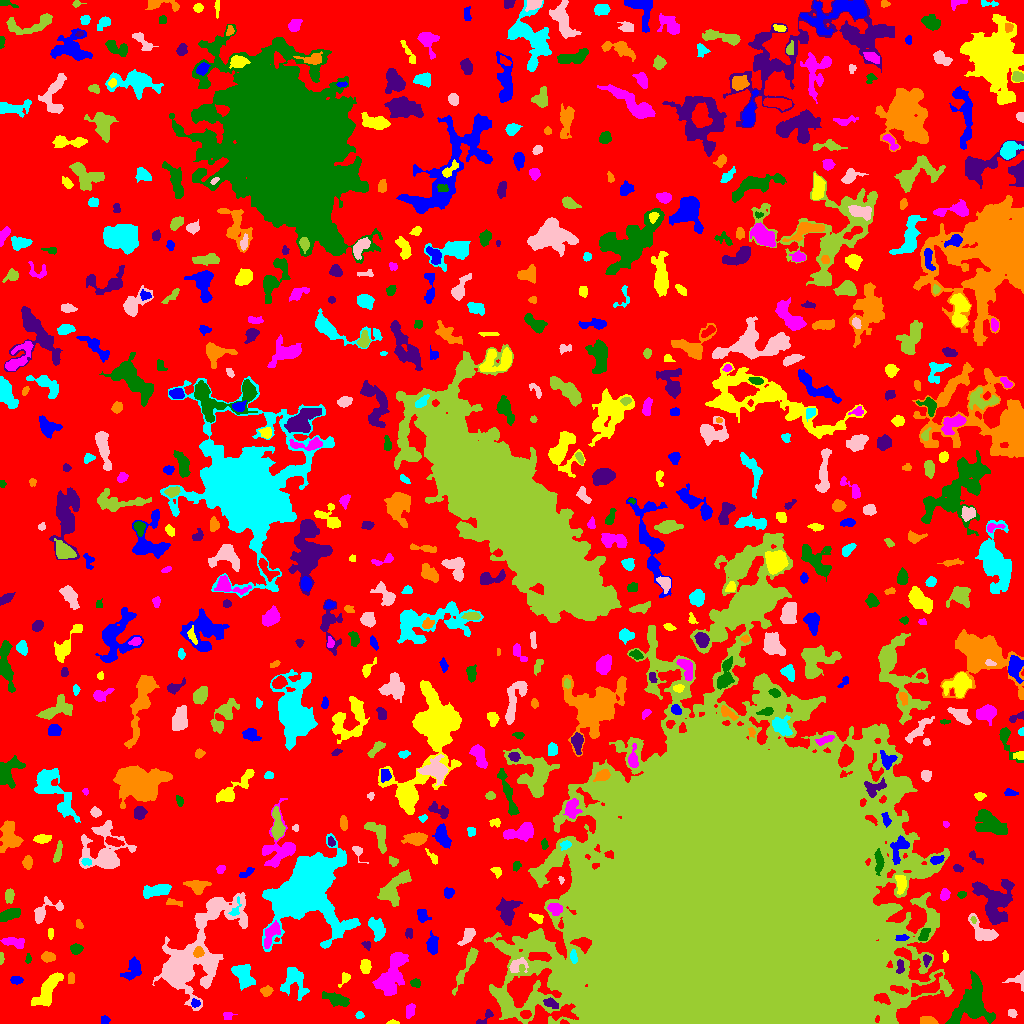

Values plotted in this chart, from the file beside it:
ID, X, Y, A, B, theta, total_flux, mu_max, mu_median, mu_mean, R_fwhm, R_e, R10, R90, x_start, x_end, y_start, y_end, area, greylevel
0, 510.6, 535.5, 303.6, 277.5, 0.4912, 1044932, 15.0, 1.0, 1.508, 11.95, 211.5, 77.88, 350.5, 0, 1023, 0, 1023, 693108, 1.508
1, 104.8, 3.534, 2.151, 1.972, -0.03793, 133.0, 4.0, 2.0, 1.873, 3.742, 2.646, 0.9772, 4.107, 101, 110, 0, 8, 71, 5.873
2, 393.5, 0.8625, 2.933, 0.9175, -0.01531, 80.0, 4.0, 2.0, 1.739, 2.821, 1.871, 0.5642, 3.09, 386, 399, 0, 4, 46, 6.739
3, 227.5, 7.75, 2.291, 1.561, 0.0, 64.0, 2.0, 1.0, 0.8533, 3.909, 2.185, 0.9772, 3.613, 223, 237, 4, 11, 75, 4.853
4, 971.3, 19.44, 11.76, 8.295, 0.9676, 3070, 13.0, 3.0, 3.016, 4.853, 8.813, 3.141, 14.44, 945, 995, 0, 53, 1018, 8.016
5, 485.4, 6.328, 6.065, 1.986, 0.7418, 247.0, 5.0, 2.0, 2.225, 3.7, 3.241, 1.128, 5.202, 476, 493, 0, 14, 111, 5.225
6, 927.9, 2.151, 4.001, 1.826, -0.09467, 537.0, 11.0, 4.0, 4.228, 3.827, 3.192, 1.262, 5.109, 920, 938, 0, 7, 127, 8.228
7, 359.1, 8.427, 1.759, 1.571, 0.4618, 75.0, 5.0, 1.0, 1.293, 1.596, 2.034, 0.5642, 3.385, 355, 364, 5, 12, 58, 5.293
8, 1012, 10.3, 2.327, 1.93, -0.5525, 214.0, 5.0, 3.0, 3.057, 3.827, 2.764, 1.128, 4.184, 1008, 1017, 6, 14, 70, 6.057
9, 505.9, 19.35, 6.444, 2.613, -1.124, 1245, 10.0, 4.0, 4.594, 6.155, 4.983, 2.034, 7.899, 493, 514, 8, 33, 271, 10.59
10, 525.5, 8.978, 2.575, 1.763, -0.1265, 184.0, 5.0, 2.0, 2.091, 3.09, 2.706, 0.9772, 4.26, 520, 531, 5, 13, 88, 12.09
11, 195.1, 20.1, 2.189, 1.763, -0.04689, 106.0, 3.0, 1.0, 1.514, 3.09, 2.326, 0.9772, 3.868, 191, 200, 16, 25, 70, 7.514
12, 47.84, 32.8, 11.11, 3.311, 1.026, 1271, 6.0, 3.0, 2.568, 9.15, 6.699, 2.646, 10.17, 31, 63, 17, 51, 495, 6.568
13, 410.2, 12.95, 3.588, 1.913, 1.298, 151.0, 3.0, 1.0, 1.238, 4.184, 3.338, 1.262, 4.918, 406, 415, 5, 20, 122, 5.238
14, 338.9, 23.1, 5.266, 2.395, -0.3214, 615.0, 8.0, 2.0, 2.295, 5.078, 4.26, 1.596, 6.699, 322, 349, 17, 32, 268, 6.295
15, 550.6, 19.86, 3.953, 2.094, -0.4038, 289.0, 5.0, 2.0, 2.331, 3.989, 3.523, 1.262, 5.412, 543, 558, 15, 26, 124, 10.33
16, 266.5, 32.23, 2.628, 1.942, 0.2737, 149.0, 4.0, 1.0, 1.393, 3.742, 2.821, 0.9772, 4.583, 260, 273, 27, 38, 107, 6.393
17, 242.7, 48.64, 6.215, 3.969, -1.028, 1432, 9.0, 4.0, 3.829, 6.933, 5.944, 2.326, 9.322, 231, 255, 33, 59, 374, 6.829
18, 1020, 43.91, 3.596, 3.412, -1.385, 270.0, 7.0, 1.0, 1.8, 2.877, 2.877, 0.9772, 4.918, 1002, 1023, 32, 53, 150, 5.8
19, 733.8, 108.9, 72.29, 62.63, 1.302, 3712439, 210.0, 24.0, 35.8, 45.16, 76.54, 27.76, 133.6, 484, 953, 0, 490, 103698, 37.8
20, 925.8, 35.66, 9.318, 3.585, 0.356, 1325, 8.0, 4.0, 3.886, 7.674, 5.917, 2.326, 9.115, 911, 942, 27, 51, 341, 9.886
21, 16.16, 43.48, 2.864, 1.969, -0.01977, 328.0, 6.0, 4.0, 3.489, 4.583, 3.09, 1.262, 4.72, 10, 23, 39, 47, 94, 6.489
22, 344.6, 46.68, 3.016, 1.642, 1.093, 76.0, 4.0, 1.0, 0.8, 2.394, 2.111, 0.5642, 3.613, 338, 350, 36, 51, 95, 5.8
23, 388.6, 43.61, 9.246, 5.023, 1.048, 3248, 17.0, 4.0, 4.848, 5.809, 6.794, 2.459, 12.05, 372, 408, 28, 71, 670, 7.848
24, 415.7, 40.32, 2.388, 1.846, -0.2867, 179.0, 6.0, 2.0, 2.157, 3.141, 2.646, 0.9772, 4.297, 410, 420, 36, 45, 83, 6.157
25, 900.2, 57.27, 3.548, 1.677, 1.554, 188.0, 5.0, 2.0, 1.958, 3.241, 2.877, 0.9772, 4.549, 896, 904, 50, 64, 96, 11.96
26, 71.0, 45.31, 3.167, 1.353, 1.512, 85.0, 3.0, 1.0, 1.104, 2.764, 2.523, 0.9772, 3.989, 68, 74, 40, 51, 77, 6.104
27, 294, 41.37, 8.231, 5.956, -1.194, 1005, 6.0, 2.0, 2.219, 7.506, 6.723, 2.706, 10.39, 280, 309, 23, 56, 453, 6.219
28, 515.8, 57.35, 4.596, 3.138, 0.487, 313.0, 6.0, 1.0, 1.739, 3.523, 3.432, 1.262, 6.155, 509, 528, 51, 66, 180, 9.739
29, 466.3, 56.71, 13.18, 2.057, 1.107, 841.0, 6.0, 2.0, 2.62, 7.024, 5.614, 2.185, 8.722, 452, 478, 28, 76, 321, 5.62
30, 91.39, 44.43, 5.666, 3.37, -0.2621, 1481, 13.0, 4.0, 4.628, 5.015, 5.109, 2.034, 8.425, 81, 105, 35, 54, 320, 7.628
31, 132.5, 53.46, 6.123, 3.72, 0.9672, 800.0, 10.0, 3.0, 2.941, 3.568, 5.171, 1.871, 8.038, 120, 141, 43, 67, 272, 5.941
32, 365.5, 57.56, 3.375, 2.413, 1.531, 383.0, 6.0, 3.0, 2.716, 4.787, 3.656, 1.493, 5.642, 360, 371, 50, 64, 141, 6.716
33, 397, 64.65, 2.488, 2.297, 0.2274, 428.0, 10.0, 4.0, 3.754, 3.7, 3.09, 1.128, 4.82, 392, 403, 59, 70, 114, 11.75
34, 27.81, 64.88, 2.354, 1.128, 1.503, 58.0, 3.0, 1.0, 1.094, 2.257, 2.034, 0.5642, 3.29, 25, 31, 60, 70, 53, 5.094
35, 926.9, 63.6, 2.805, 1.758, 1.399, 121.0, 5.0, 2.0, 1.532, 2.034, 2.646, 0.9772, 4.029, 923, 931, 56, 69, 79, 8.532
36, 48.39, 66.22, 3.19, 2.083, 0.002349, 337.0, 6.0, 2.0, 2.573, 4.549, 3.338, 1.382, 5.109, 41, 55, 61, 72, 131, 6.573
37, 573.3, 66.85, 3.32, 1.537, -1.459, 213.0, 4.0, 3.0, 2.393, 4.26, 2.877, 1.262, 4.442, 570, 577, 60, 74, 89, 14.39
38, 186.6, 60.89, 24.98, 10.33, 0.8827, 30795, 94.0, 4.0, 10.18, 7.356, 9.39, 3.338, 24.33, 152, 247, 13, 131, 3026, 12.18
39, 0.9675, 65.22, 2.652, 0.9622, -1.571, 123.0, 7.0, 2.0, 2.46, 2.111, 1.954, 0.5642, 3.09, 0, 4, 59, 71, 50, 6.46
40, 308.1, 73.72, 3.039, 1.823, 1.243, 176.0, 4.0, 2.0, 1.615, 4.297, 2.932, 1.128, 4.652, 304, 313, 66, 79, 109, 6.615
41, 432.2, 78.26, 4.735, 2.549, -1.548, 651.0, 7.0, 3.0, 3.271, 5.171, 4.297, 1.784, 6.84, 426, 438, 69, 93, 199, 6.271
42, 945.4, 66.98, 2.723, 1.365, -1.505, 202.0, 7.0, 3.0, 3.258, 2.877, 2.394, 0.9772, 3.742, 942, 948, 61, 73, 62, 8.258
43, 14.07, 81.13, 5.934, 2.198, -0.1785, 706.0, 9.0, 3.0, 3.584, 4.754, 4.37, 1.596, 6.77, 0, 24, 75, 86, 197, 6.584
44, 75.95, 74.43, 2.781, 2.363, 0.09885, 620.0, 11.0, 5.0, 5.254, 4.297, 3.338, 1.262, 5.14, 70, 83, 69, 80, 118, 8.254
45, 366.5, 78.61, 2.435, 1.872, -0.6975, 164.0, 6.0, 2.5, 2.562, 3.192, 2.585, 0.9772, 3.949, 361, 370, 73, 82, 64, 5.562
46, 198.6, 71.42, 2.598, 2.336, 1.003, 333.0, 8.0, 3.0, 3.265, 3.785, 3.141, 1.128, 4.886, 193, 204, 66, 77, 102, 16.26
47, 307.2, 136.2, 17.56, 12.94, 1.032, 65771, 69.0, 8.0, 16.13, 14.55, 14.4, 5.67, 27.37, 262, 360, 72, 190, 4078, 18.13
48, 467.2, 86.98, 4.982, 2.406, 0.9651, 498.0, 6.0, 3.0, 2.767, 5.698, 4.068, 1.596, 6.283, 457, 475, 78, 95, 180, 6.767
49, 537.2, 82.25, 5.016, 3.057, -0.762, 622.0, 6.0, 3.0, 3.11, 6.129, 4.478, 1.784, 6.979, 529, 550, 75, 91, 200, 10.11
50, 394.9, 80.8, 2.5, 1.043, 0.01446, 86.0, 4.0, 1.0, 1.623, 2.821, 1.954, 0.7979, 3.29, 389, 400, 79, 83, 53, 6.623
51, 901.5, 85.38, 3.411, 1.394, 0.07483, 135.0, 4.0, 1.0, 1.753, 3.478, 2.646, 1.128, 4.297, 895, 909, 83, 89, 77, 12.75
52, 50.5, 90.93, 2.627, 1.42, -0.0, 86.0, 2.0, 2.0, 1.387, 4.146, 2.585, 1.128, 3.785, 48, 53, 84, 95, 62, 5.387
53, 271.4, 89.98, 7.109, 2.446, 1.064, 607.0, 6.0, 2.0, 2.371, 6.077, 4.687, 1.871, 7.291, 264, 280, 75, 103, 256, 9.371
54, 924, 88.09, 3.721, 2.115, 1.163, 294.0, 5.0, 2.0, 2.43, 4.26, 3.478, 1.262, 5.262, 918, 930, 83, 95, 121, 9.43
55, 408.7, 90.37, 2.759, 1.909, 1.557, 167.0, 4.0, 2.0, 2.257, 4.334, 2.932, 1.128, 4.26, 405, 412, 85, 95, 74, 5.257
56, 79.03, 99.04, 2.537, 1.54, -1.147, 117.0, 3.0, 2.0, 1.95, 3.432, 2.459, 0.9772, 3.868, 76, 83, 95, 104, 60, 4.95
57, 377, 94.8, 5.877, 3.245, -1.128, 984.0, 8.0, 3.0, 3.578, 6.531, 5.232, 2.034, 8.137, 368, 385, 82, 106, 275, 6.578
58, 983.1, 90.74, 7.538, 3.986, -0.6597, 1433, 10.0, 4.0, 4.166, 6.817, 5.47, 2.111, 8.722, 968, 998, 83, 110, 344, 9.166
59, 973.4, 103.8, 1.822, 1.315, -1.323, 117.0, 6.0, 3.0, 3.079, 2.585, 1.954, 0.5642, 3.09, 970, 976, 100, 107, 38, 11.08
... 618 more rows
